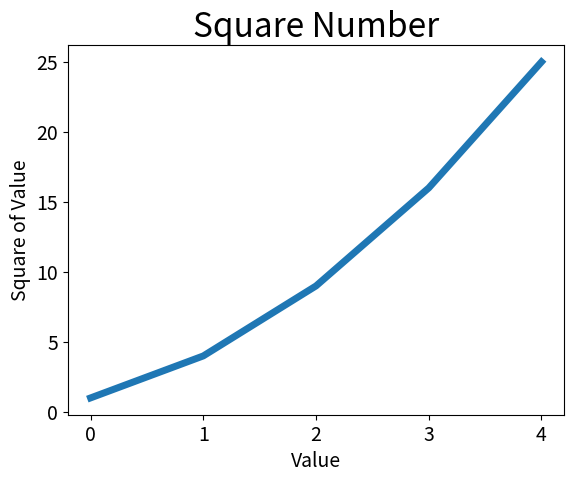

Write Python code to recreate this figure.
# -*- coding:utf-8 -*-
import matplotlib.pyplot as plt

squares = [1, 4, 9, 16, 25]
plt.plot(squares, linewidth=5)

# 设置图表标题，并给坐标轴加上标签
plt.title("Square Number", fontsize=24)
plt.xlabel("Value", fontsize=14)
plt.ylabel("Square of Value", fontsize=14)

# 设置刻度标记的大小
plt.tick_params(axis='both', labelsize=14)
plt.show()
